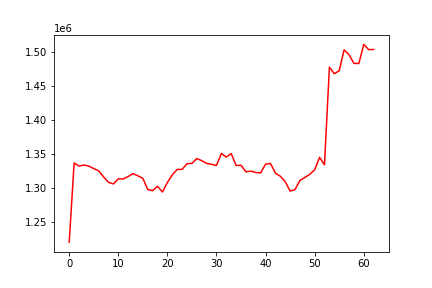

Source data for this figure (header and first rows):
, date, assets
0, 0, 1219764
1, 20130806, 1336451
2, 20130807, 1331934
3, 20130808, 1333337
4, 20130809, 1331744
5, 20130812, 1328177
6, 20130813, 1324836
7, 20130814, 1315959
8, 20130815, 1307905
9, 20130816, 1305565
10, 20130819, 1313027
11, 20130820, 1312775
12, 20130821, 1316467
13, 20130822, 1320826
14, 20130823, 1317439
15, 20130826, 1313761
16, 20130827, 1297294
17, 20130828, 1295691
18, 20130829, 1302129
19, 20130830, 1293627
20, 20130903, 1307625
21, 20130904, 1318921
22, 20130905, 1326977
23, 20130906, 1326953
24, 20130909, 1335270
25, 20130910, 1335879
26, 20130911, 1342954
27, 20130912, 1339795
28, 20130913, 1335767
29, 20130916, 1334469
30, 20130917, 1332776
31, 20130918, 1350456
32, 20130919, 1345206
33, 20130920, 1350221
34, 20130923, 1332701
35, 20130924, 1333052
36, 20130925, 1323413
37, 20130926, 1324354
38, 20130927, 1322401
39, 20130930, 1321831
40, 20131001, 1334631
41, 20131002, 1335779
42, 20131003, 1321327
43, 20131004, 1316886
44, 20131007, 1308900
45, 20131008, 1294915
46, 20131009, 1297293
47, 20131010, 1310766
48, 20131011, 1314995
49, 20131014, 1319659
50, 20131015, 1326464
51, 20131016, 1344733
52, 20131017, 1333753
53, 20131018, 1477712
54, 20131021, 1467908
55, 20131022, 1472501
56, 20131023, 1503222
57, 20131024, 1495999
58, 20131025, 1483287
59, 20131028, 1482981
... 3 more rows
